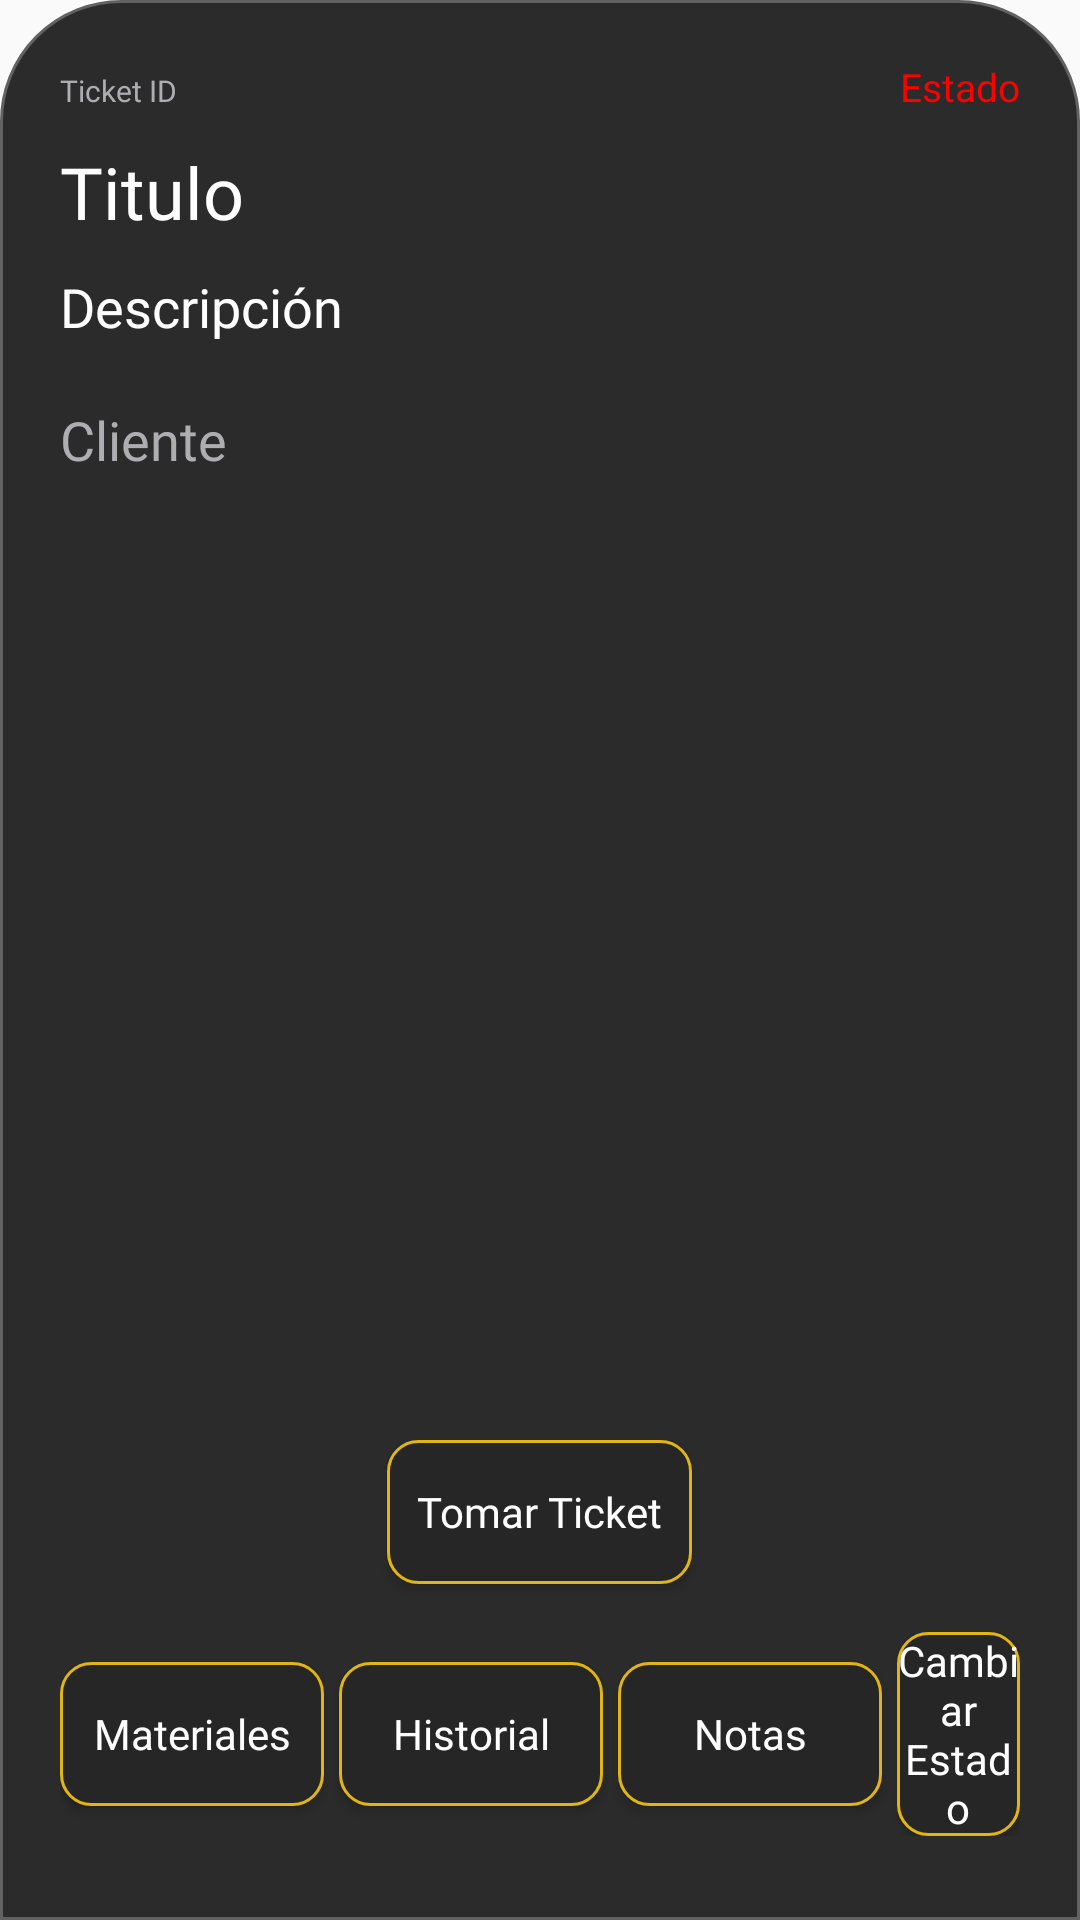

Reconstruct the res/layout file that produces this screen, plus the resources it refers to.
<!-- AndroidManifest.xml: application theme Theme.SistemadeTickets -->
<!-- res/layout/fragment_employee_ticket_details.xml -->
<RelativeLayout xmlns:android="http://schemas.android.com/apk/res/android"
    android:layout_width="match_parent"
    android:layout_height="match_parent"
    xmlns:tools="http://schemas.android.com/tools"
    android:background="@drawable/ticket_bg_open"
    android:padding="20dp"
    tools:context="activities.EmployeeTicketDetails">

    <LinearLayout
        android:id="@+id/employee_ticket_details_header_layout"
        android:layout_width="match_parent"
        android:layout_height="wrap_content"
        android:orientation="horizontal">

        <TextView
            android:id="@+id/employee_ticket_details_ticketID"
            android:layout_width="wrap_content"
            android:layout_height="wrap_content"
            android:textSize="10sp"
            android:layout_weight="1"
            android:text="Ticket ID"
            android:textColor="@color/french_gray"
            android:fontFamily="@font/inter"
            android:textAppearance="?android:attr/textAppearanceSmall" />

        <TextView
            android:id="@+id/employee_ticket_details_ticket_status"
            android:layout_width="wrap_content"
            android:layout_height="wrap_content"
            android:textSize="13sp"
            android:text="Estado"
            android:fontFamily="@font/inter"
            android:textColor="#FF0000"
            android:layout_alignParentEnd="true"/>
    </LinearLayout>

    <TextView
        android:id="@+id/employee_ticket_details_ticket_title"
        android:layout_below="@id/employee_ticket_details_header_layout"
        android:paddingTop="10dp"
        android:fontFamily="@font/inter"
        android:textColor="@color/white"
        android:layout_width="wrap_content"
        android:layout_height="wrap_content"
        android:text="Titulo"
        android:textSize="24sp" />

    <TextView
        android:id="@+id/employee_ticket_details_ticket_description"
        android:layout_below="@id/employee_ticket_details_ticket_title"
        android:paddingTop="10dp"
        android:fontFamily="@font/inter"
        android:textColor="@color/white"
        android:layout_width="wrap_content"
        android:layout_height="wrap_content"
        android:text="Descripción"
        android:textSize="18sp" />

    <TextView
        android:id="@+id/employee_ticket_details_client_assigned"
        android:layout_below="@id/employee_ticket_details_ticket_description"
        android:paddingTop="20dp"
        android:fontFamily="@font/inter"
        android:textColor="@color/french_gray"
        android:layout_width="wrap_content"
        android:layout_height="wrap_content"
        android:text="Cliente"
        android:textSize="18sp" />

    <Button
        android:id="@+id/employee_ticket_claim_btn"
        android:layout_above="@id/employee_ticket_details_btn_layout"
        android:layout_centerHorizontal="true"
        android:layout_marginBottom="16dp"
        android:paddingStart="10dp"
        android:paddingEnd="10dp"
        android:layout_width="wrap_content"
        android:layout_height="wrap_content"
        android:textColor="@color/white"
        android:background="@drawable/btn_saffron_outline_rounded_10"
        android:fontFamily="@font/inter"
        android:clickable="true"
        android:text="Tomar Ticket"
        android:textAllCaps="false"
        android:visibility="visible"/>

    <LinearLayout
        android:id="@+id/employee_ticket_details_btn_layout"
        android:layout_width="match_parent"
        android:layout_height="wrap_content"
        android:orientation="horizontal"
        android:gravity="center"
        android:layout_alignParentBottom="true"
        android:layout_marginBottom="8dp">

        <Button
            android:id="@+id/employee_ticket_details_materials_btn"
            android:layout_width="wrap_content"
            android:layout_height="wrap_content"
            android:layout_marginEnd="5dp"
            android:textColor="@color/white"
            android:background="@drawable/btn_saffron_outline_rounded_10"
            android:fontFamily="@font/inter"
            android:clickable="true"
            android:text="Materiales"
            android:textAllCaps="false" />

        <Button
            android:id="@+id/employee_ticket_details_history_btn"
            android:layout_width="wrap_content"
            android:layout_height="wrap_content"
            android:layout_marginEnd="5dp"
            android:textColor="@color/white"
            android:background="@drawable/btn_saffron_outline_rounded_10"
            android:fontFamily="@font/inter"
            android:clickable="true"
            android:text="Historial"
            android:textAllCaps="false" />

        <Button
            android:id="@+id/employee_ticket_details_notes_btn"
            android:layout_width="wrap_content"
            android:layout_height="wrap_content"
            android:layout_marginEnd="5dp"
            android:textColor="@color/white"
            android:background="@drawable/btn_saffron_outline_rounded_10"
            android:fontFamily="@font/inter"
            android:clickable="true"
            android:text="Notas"
            android:textAllCaps="false" />
        <Button
            android:id="@+id/employee_ticket_change_status_btn"
            android:layout_width="wrap_content"
            android:layout_height="wrap_content"
            android:textColor="@color/white"
            android:background="@drawable/btn_saffron_outline_rounded_10"
            android:fontFamily="@font/inter"
            android:clickable="true"
            android:text="Cambiar Estado"
            android:textAllCaps="false" />
    </LinearLayout>
</RelativeLayout>
<!-- resources referenced by this layout -->
<resources>
  <color name="french_gray">#AEAEB2</color>
  <color name="white">#FFFFFFFF</color>
  <!-- drawable btn_saffron_outline_rounded_10 (drawable) -->
  <?xml version="1.0" encoding="utf-8"?>
  <layer-list xmlns:android="http://schemas.android.com/apk/res/android">
      <item>
          <shape android:shape="rectangle">
              <solid android:color="@color/eerie_black" />
              <corners android:radius="10dp" />
          </shape>
      </item>
      <item>
          <shape android:shape="rectangle">
              <stroke
                  android:color="@color/saffron"
                  android:width="1dp" />
              <corners android:radius="10dp" />
          </shape>
      </item>
  </layer-list>
  <!-- drawable ticket_bg_open (drawable) -->
  <?xml version="1.0" encoding="utf-8"?>
  <shape xmlns:android="http://schemas.android.com/apk/res/android">
      <solid
          android:color="@color/jet_v2"/>
      <corners
          android:topLeftRadius="40dp"
          android:topRightRadius="40dp"/>
      <padding
          android:left="10dp"
          android:right="10dp"
          android:top="10dp"
          android:bottom="10dp"/>
      <stroke
          android:width="1dp"
          android:color="@color/dim_gray"/>
  </shape>
  <style name="Theme.SistemadeTickets" parent="Base.Theme.SistemadeTickets" />
  <color name="eerie_black">#262626</color>
  <color name="saffron">#E0B514</color>
  <color name="jet_v2">#2B2B2B</color>
  <color name="dim_gray">#626262</color>
  <style name="Base.Theme.SistemadeTickets" parent="Theme.MaterialComponents.DayNight.NoActionBar.Bridge">
          
      </style>
</resources>
